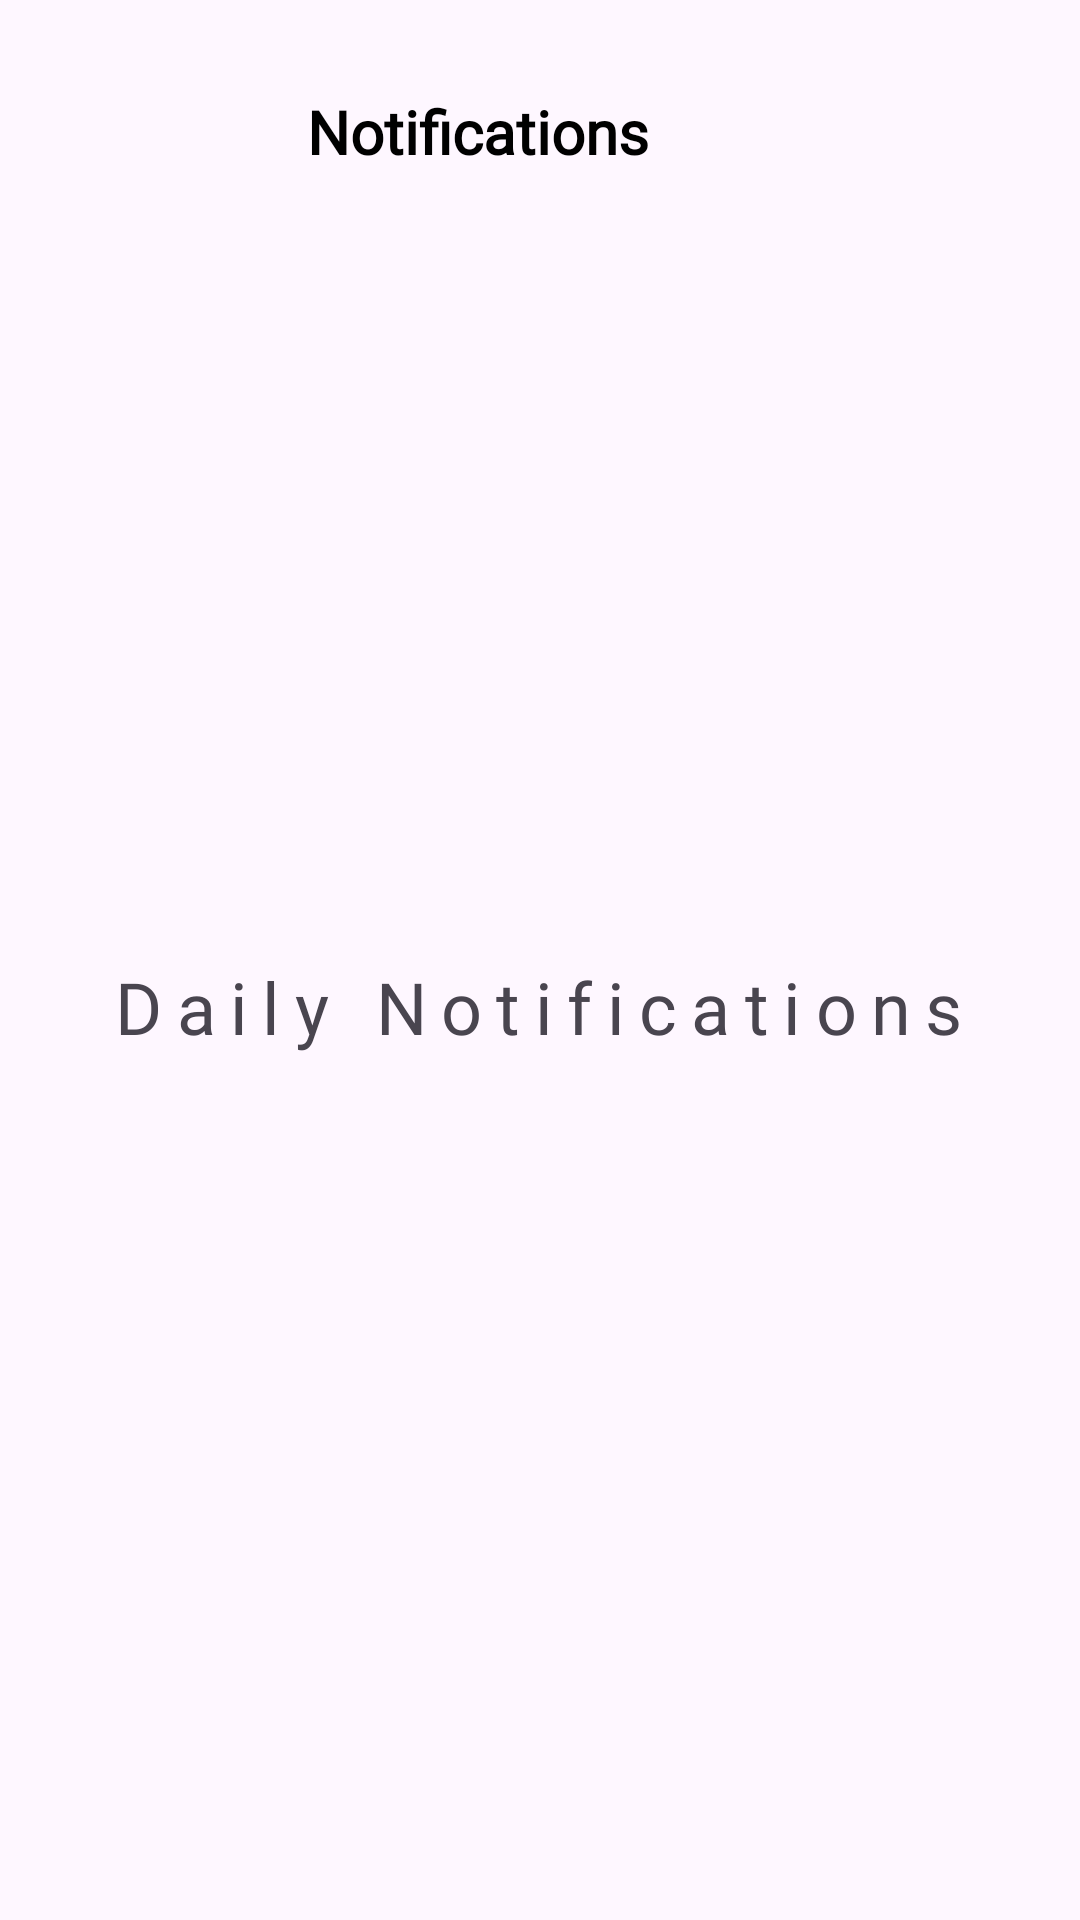

This screen was rendered from an Android layout file. Write that file and the resources it references.
<!-- AndroidManifest.xml: application theme Theme.Recipi -->
<!-- res/layout/fragment_notif.xml -->
<?xml version="1.0" encoding="utf-8"?>
<FrameLayout xmlns:android="http://schemas.android.com/apk/res/android"
    xmlns:app="http://schemas.android.com/apk/res-auto"
    xmlns:tools="http://schemas.android.com/tools"
    android:layout_width="match_parent"
    android:layout_height="match_parent"
    tools:context=".NotifFragment">

    <androidx.constraintlayout.widget.ConstraintLayout
        android:layout_width="match_parent"
        android:layout_height="match_parent">

        <ImageView
            android:id="@+id/imageView"
            android:layout_width="40dp"
            android:layout_height="40dp"
            android:layout_marginStart="24dp"
            android:layout_marginTop="24dp"
            android:src="@drawable/back_icon"
            app:layout_constraintStart_toStartOf="parent"
            app:layout_constraintTop_toTopOf="parent" />

        <TextView
            android:id="@+id/textView3"
            android:layout_width="wrap_content"
            android:layout_height="wrap_content"
            android:fontFamily="@font/semi"
            android:text="Notifications"
            android:textColor="@color/black"
            android:textSize="20sp"
            android:textStyle="bold"
            app:layout_constraintBottom_toBottomOf="@+id/imageView"
            app:layout_constraintEnd_toEndOf="parent"
            app:layout_constraintHorizontal_bias="0.211"
            app:layout_constraintStart_toEndOf="@+id/imageView"
            app:layout_constraintTop_toTopOf="@+id/imageView"
            app:layout_constraintVertical_bias="0.476" />

        <ImageView
            android:id="@+id/imageView13"
            android:layout_width="150dp"
            android:layout_height="150dp"
            android:layout_marginTop="76dp"
            android:src="@drawable/text"
            app:layout_constraintEnd_toEndOf="parent"
            app:layout_constraintHorizontal_bias="0.498"
            app:layout_constraintStart_toStartOf="parent"
            app:layout_constraintTop_toBottomOf="@+id/textView3" />

        <TextView
            android:id="@+id/textView6"
            android:layout_width="wrap_content"
            android:layout_height="wrap_content"
            android:layout_marginTop="36dp"
            android:fontFamily="@font/food"
            android:letterSpacing="0.2"
            android:text="Daily Notifications"
            android:textSize="24sp"
            app:layout_constraintEnd_toEndOf="parent"
            app:layout_constraintHorizontal_bias="0.496"
            app:layout_constraintStart_toStartOf="parent"
            app:layout_constraintTop_toBottomOf="@+id/imageView13" />

        <androidx.recyclerview.widget.RecyclerView
            android:id="@+id/notification_recycler_view"
            android:layout_width="0dp"
            android:layout_height="0dp"
            android:layout_marginTop="60dp"
            app:layout_constraintEnd_toEndOf="parent"
            app:layout_constraintStart_toStartOf="parent"
            app:layout_constraintTop_toBottomOf="@+id/textView6"
            app:layout_constraintBottom_toBottomOf="parent" />
    </androidx.constraintlayout.widget.ConstraintLayout>
</FrameLayout>
<!-- resources referenced by this layout -->
<resources>
  <color name="black">#FF000000</color>
  <style name="Theme.Recipi" parent="Base.Theme.Recipi" />
  <style name="Base.Theme.Recipi" parent="Theme.Material3.DayNight.NoActionBar">
          
          <item name="colorPrimary">@color/black</item>
      </style>
</resources>
